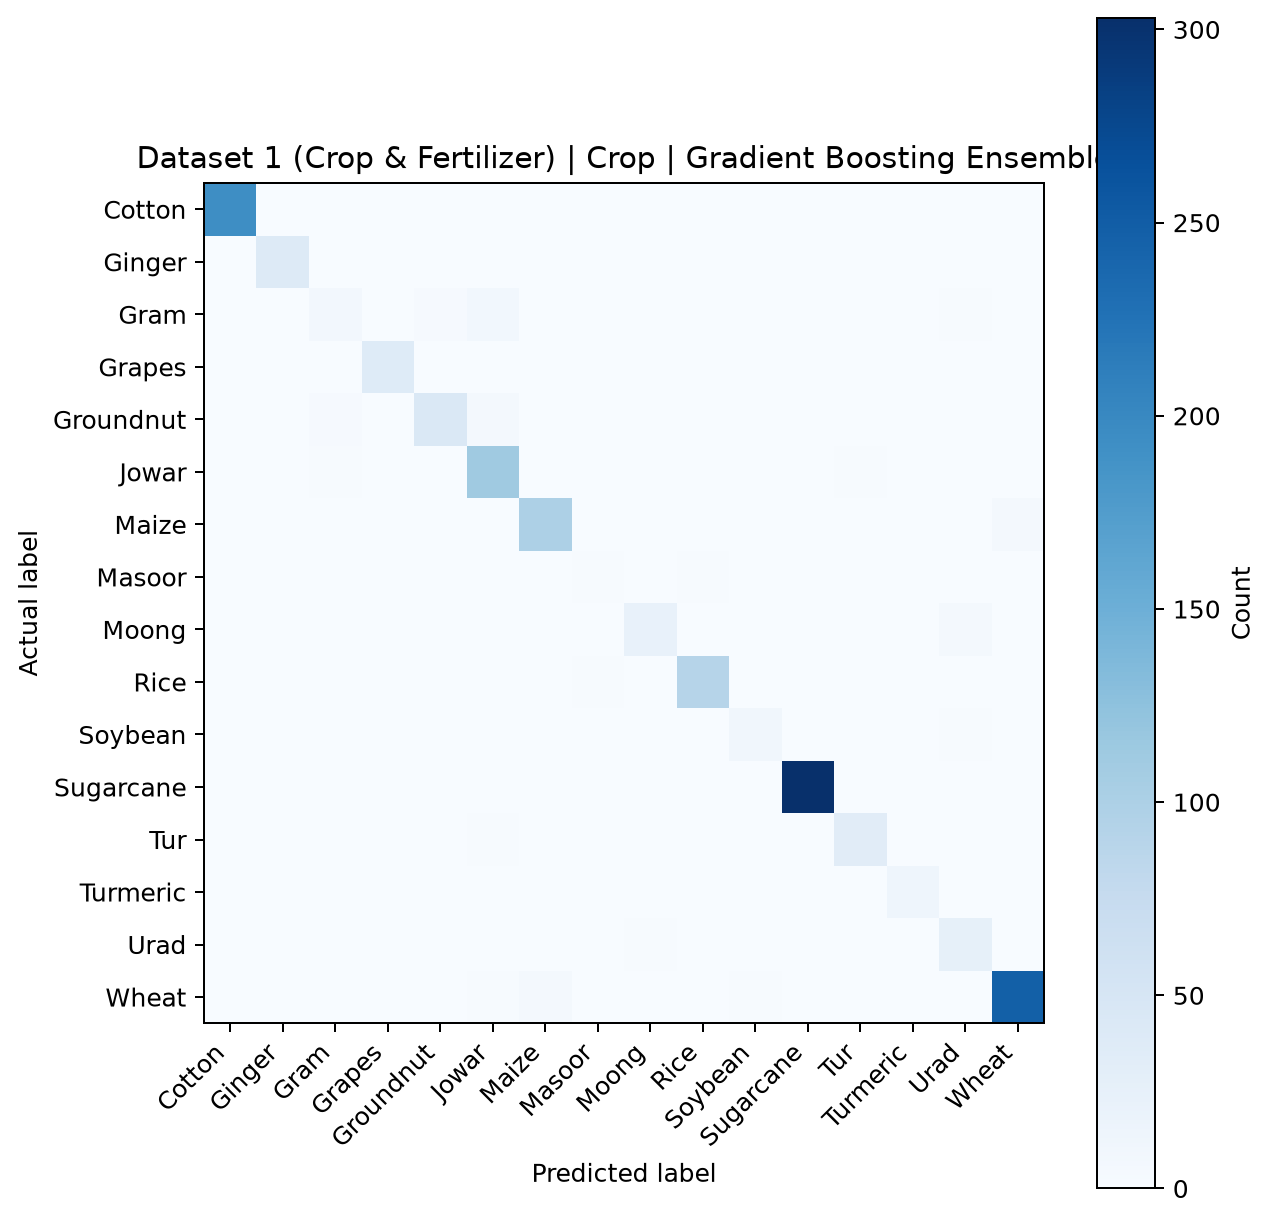

The table this chart was drawn from, first rows:
Actual, Cotton, Ginger, Gram, Grapes, Groundnut, Jowar, Maize, Masoor, Moong, Rice, Soybean, Sugarcane, Tur, Turmeric, Urad, Wheat
Cotton, 193, 0, 0, 0, 0, 1, 0, 0, 0, 0, 0, 1, 0, 0, 0, 0
Ginger, 0, 38, 0, 0, 0, 0, 0, 0, 0, 0, 0, 0, 0, 0, 0, 0
Gram, 0, 0, 8, 0, 3, 9, 0, 0, 0, 0, 0, 0, 0, 0, 2, 1
Grapes, 0, 0, 0, 37, 0, 0, 0, 0, 0, 0, 0, 0, 0, 0, 0, 0
Groundnut, 0, 0, 3, 0, 43, 6, 0, 0, 0, 0, 0, 0, 0, 0, 1, 0
Jowar, 0, 0, 2, 0, 0, 112, 0, 0, 0, 0, 1, 0, 2, 0, 1, 0
Maize, 0, 0, 0, 0, 0, 0, 99, 0, 0, 0, 0, 0, 0, 0, 0, 6
Masoor, 0, 0, 0, 0, 0, 0, 0, 2, 0, 2, 0, 0, 0, 0, 0, 0
Moong, 1, 0, 0, 0, 0, 1, 0, 0, 23, 0, 0, 0, 0, 0, 5, 0
Rice, 0, 0, 0, 0, 0, 0, 0, 2, 0, 90, 0, 0, 0, 1, 0, 0
Soybean, 0, 0, 1, 0, 0, 0, 0, 0, 0, 0, 10, 0, 0, 0, 2, 0
Sugarcane, 0, 0, 0, 0, 0, 0, 0, 0, 0, 0, 0, 303, 0, 0, 0, 0
Tur, 0, 0, 1, 0, 0, 2, 0, 0, 0, 1, 0, 0, 34, 0, 0, 0
Turmeric, 0, 0, 1, 0, 0, 0, 0, 0, 0, 1, 0, 0, 0, 14, 0, 0
Urad, 0, 0, 0, 0, 1, 0, 0, 0, 2, 0, 1, 0, 0, 0, 25, 1
Wheat, 1, 0, 0, 0, 0, 2, 6, 0, 0, 0, 2, 0, 0, 0, 0, 247
